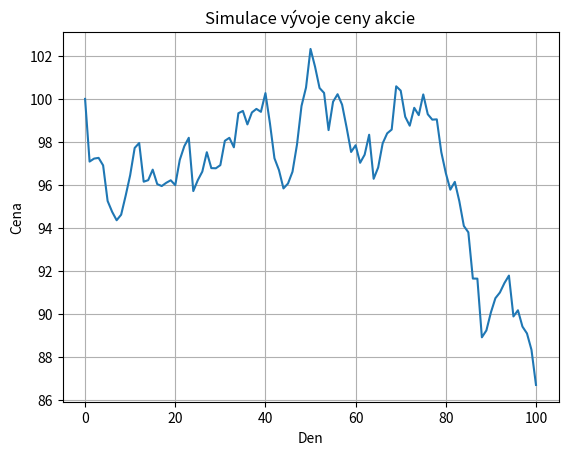

Reproduce this figure in Python.
# simulate_random_walk.py
import numpy as np
import matplotlib.pyplot as plt

# Parametry simulace
n_days = 100  # počet dní
start_price = 100  # počáteční cena
volatility = 1  # velikost náhodného pohybu

# Inicializace pole pro cenu
prices = [start_price]

# Simulace náhodného pohybu
for _ in range(n_days):
    shock = np.random.normal(0, volatility)
    new_price = prices[-1] + shock
    prices.append(new_price)

# Graf výsledků
plt.plot(prices)
plt.title("Simulace vývoje ceny akcie")
plt.xlabel("Den")
plt.ylabel("Cena")
plt.grid(True)
plt.show()
